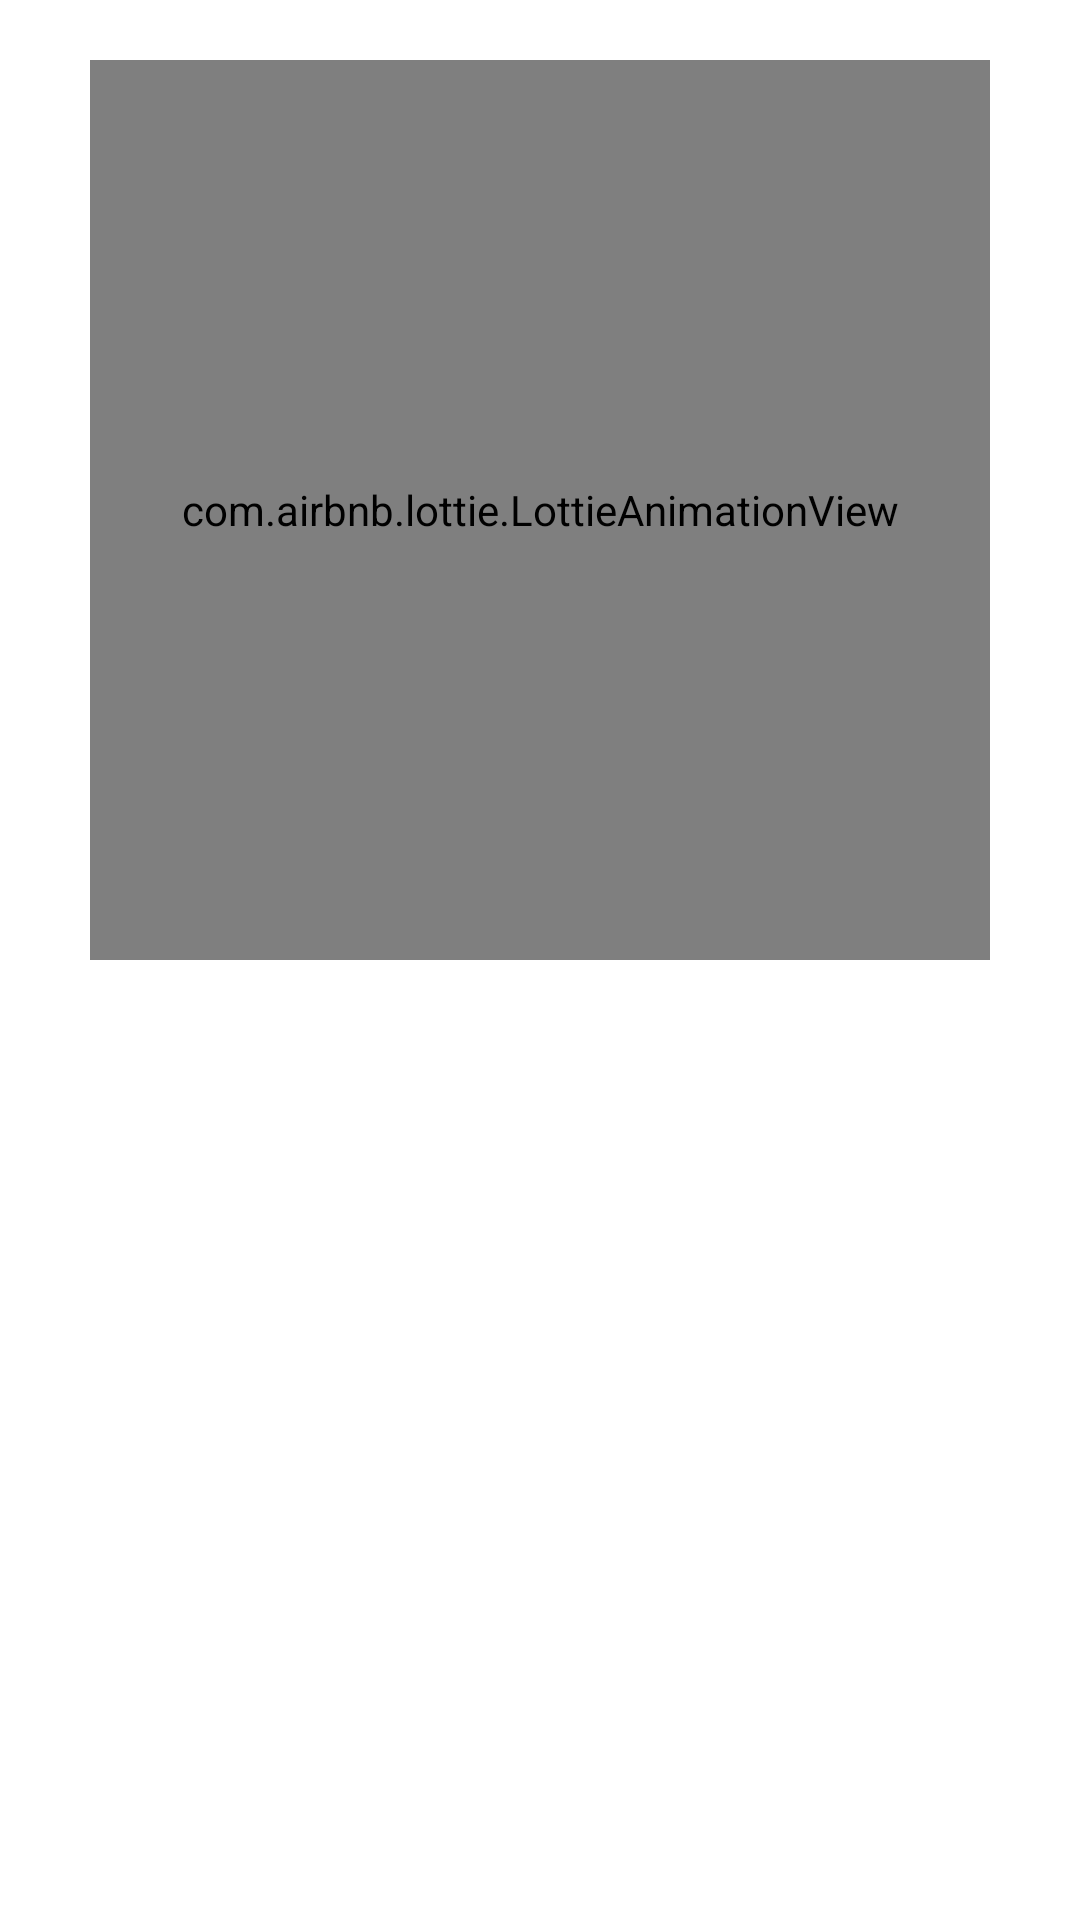

Android layout source for this screen:
<!-- AndroidManifest.xml: application theme Theme.Student_Attendance_System -->
<!-- res/layout/fragment_dashborad.xml -->
<?xml version="1.0" encoding="utf-8"?>
<RelativeLayout xmlns:android="http://schemas.android.com/apk/res/android"
    xmlns:tools="http://schemas.android.com/tools"
    android:layout_width="match_parent"
    android:layout_height="match_parent"
    xmlns:app="http://schemas.android.com/apk/res-auto"
    android:background="@color/white"
    tools:context=".DashboradFragment">
    

    <com.airbnb.lottie.LottieAnimationView
        android:id="@+id/lotti"
        android:layout_width="300dp"
        android:layout_height="300dp"
        android:layout_centerHorizontal="true"
        android:layout_marginBottom="20dp"
        android:layout_marginTop="20dp"
        app:lottie_autoPlay="true"
        app:lottie_loop="true"
        app:lottie_rawRes="@raw/ll1"
        />
    <androidx.recyclerview.widget.RecyclerView
        android:id="@+id/markAtRVL"
        android:layout_width="match_parent"
        android:layout_height="wrap_content"
        android:layout_below="@+id/lotti"/>

    <LinearLayout
        android:layout_width="match_parent"
        android:layout_height="match_parent"
        android:visibility="gone">

        <ImageView
            android:id="@+id/image"
            android:layout_width="match_parent"
            android:layout_height="wrap_content"
            android:layout_gravity="center"
            android:src="@drawable/img_3" />
    </LinearLayout>
</RelativeLayout>
<!-- resources referenced by this layout -->
<resources>
  <color name="white">#FFFFFFFF</color>
  <!-- drawable img_3: png bitmap (drawable, 56885 bytes) -->
  <style name="Theme.Student_Attendance_System" parent="Base.Theme.Student_Attendance_System" />
  <style name="Base.Theme.Student_Attendance_System" parent="Theme.Material3.DayNight.NoActionBar">
          
          
      </style>
</resources>
